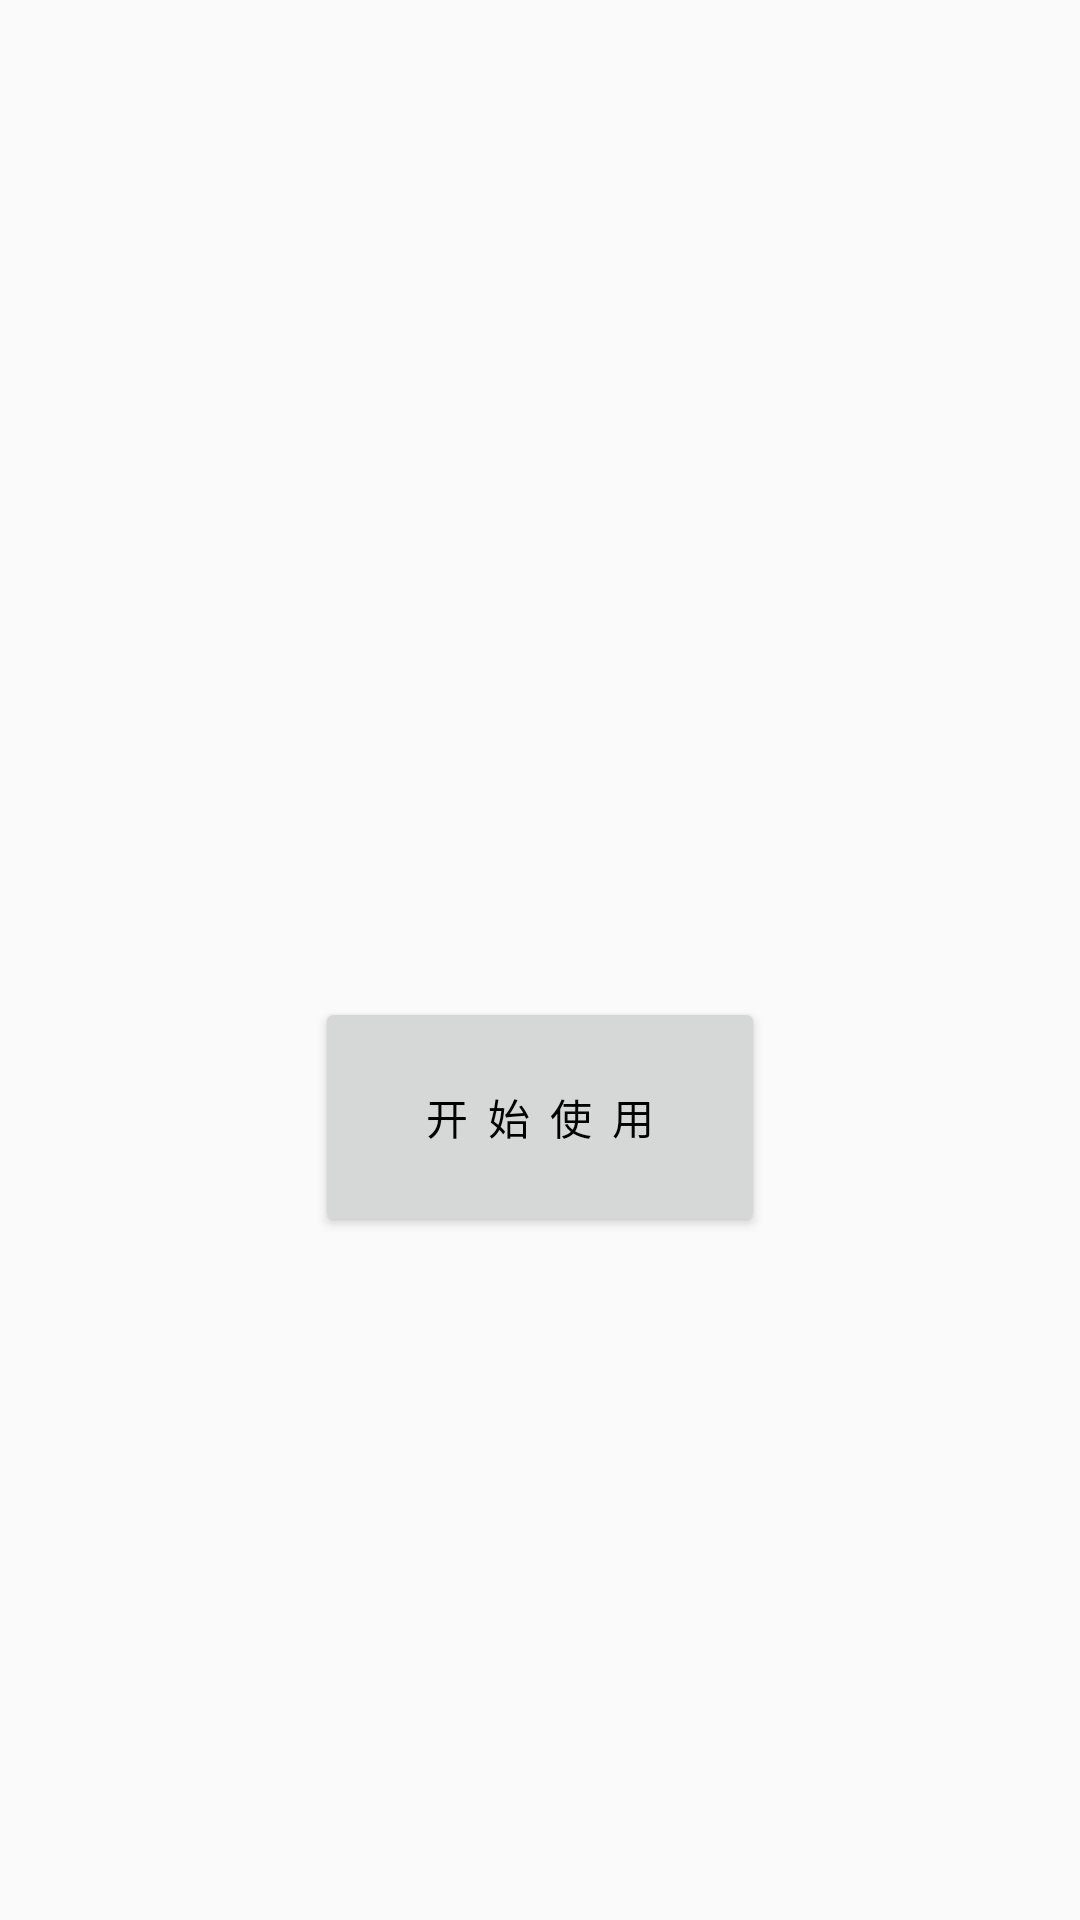

Produce the Android XML layout that renders to this screen, including the resource entries it uses.
<!-- AndroidManifest.xml: application theme AppTheme.NoActionBar -->
<!-- res/layout/activity_launcher.xml -->
<?xml version="1.0" encoding="utf-8"?>
<LinearLayout xmlns:android="http://schemas.android.com/apk/res/android"
    xmlns:app="http://schemas.android.com/apk/res-auto"
    xmlns:tools="http://schemas.android.com/tools"
    android:layout_width="match_parent"
    android:layout_height="match_parent"
    android:orientation="vertical"
    android:padding="@dimen/px60_dp"
    tools:context=".ui.LauncherActivity">

    <TextView
        android:layout_width="match_parent"
        android:layout_height="81dp"
        android:layout_gravity="center"
        android:gravity="center"
        android:text="欢 迎 使 用"
        android:textColor="@color/lightgreen"
        android:textSize="30sp"
        app:layout_constraintBottom_toBottomOf="parent"
        app:layout_constraintLeft_toLeftOf="parent"
        app:layout_constraintRight_toRightOf="parent"
        app:layout_constraintTop_toTopOf="parent"
        android:visibility="invisible"
        />

    <LinearLayout
        android:layout_width="match_parent"
        android:layout_height="wrap_content"
        android:gravity="center_horizontal"
        android:orientation="horizontal"
        android:background="@color/lightgreen"
        android:visibility="invisible"
        >

        <TextView
            android:layout_width="0dp"
            android:layout_height="wrap_content"
            android:layout_weight="1" />

        <TextView
            android:layout_width="wrap_content"
            android:layout_height="wrap_content"
            android:layout_gravity="center"
            android:gravity="center"
            android:text="请设置会议室编号"
            android:textColor="@color/black" />

        <TextView
            android:layout_width="0dp"
            android:layout_height="wrap_content"
            android:layout_weight="1" />

        <Spinner
            android:id="@+id/room_spinner"
            android:layout_width="wrap_content"
            android:layout_height="wrap_content"
            android:entries="@array/meeting_roon_list"
            >
        </Spinner>

        <TextView
            android:layout_width="0dp"
            android:layout_height="wrap_content"
            android:layout_weight="1" />
    </LinearLayout>

    <TextView
        android:layout_width="match_parent"
        android:layout_height="0dp"
        android:layout_weight="1" />
    <Button
        android:id="@+id/get_in"
        android:layout_width="150dp"
        android:layout_height="80dp"
        android:layout_gravity="center"
        android:gravity="center"
        android:text="开  始  使  用"
        android:textColor="@color/black" />
    <TextView
        android:layout_width="match_parent"
        android:layout_height="0dp"
        android:layout_weight="1" />
</LinearLayout>
<!-- resources referenced by this layout -->
<resources>
  <color name="black">#000000</color>
  <color name="lightgreen">#7cd12e</color>
  <dimen name="px60_dp">20.0dp</dimen>
  <style name="AppTheme.NoActionBar">
          <item name="windowActionBar">false</item>
          <item name="windowNoTitle">true</item>
      </style>
</resources>
